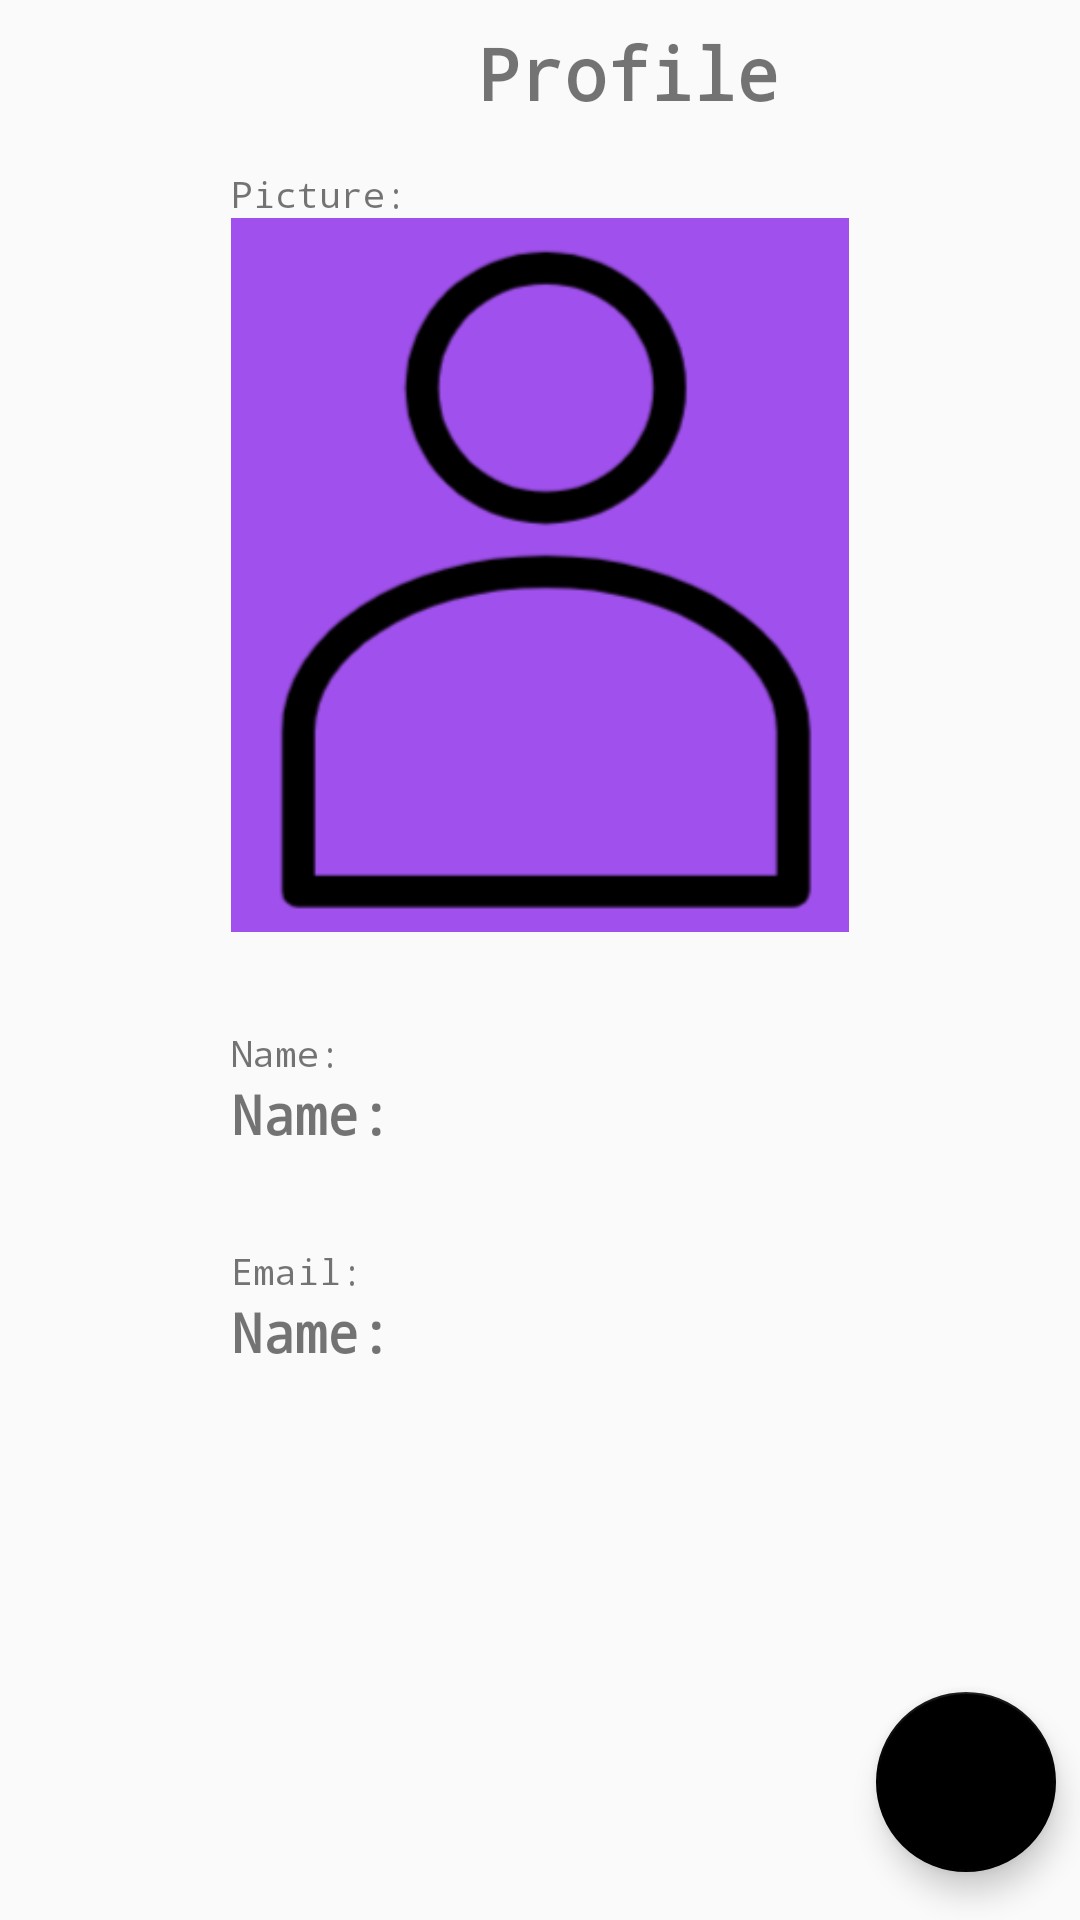

Layout XML and referenced resources for this Android screen:
<!-- AndroidManifest.xml: application theme AppTheme -->
<!-- res/layout/profile_page.xml -->
<?xml version="1.0" encoding="utf-8"?>
<LinearLayout
    xmlns:android="http://schemas.android.com/apk/res/android"
    android:layout_width="match_parent"
    android:layout_height="match_parent"
    android:orientation="vertical">

    <ViewSwitcher
        android:id="@+id/viewSwitcher1"
        android:layout_width="match_parent"
        android:layout_height="match_parent"
        android:layout_alignParentLeft="true"
        android:layout_alignParentTop="true"
        android:inAnimation="@android:anim/slide_in_left" >

        <LinearLayout
            android:id="@+id/view1"
            android:layout_width="match_parent"
            android:layout_height="match_parent" >
            <include layout="@layout/view_profile"></include>

        </LinearLayout>


        <LinearLayout
            android:id="@+id/view2"
            android:layout_width="wrap_content"
            android:layout_height="wrap_content" >
            <include layout="@layout/edit_profile"></include>


        </LinearLayout>
    </ViewSwitcher>
</LinearLayout>
<!-- res/layout/view_profile.xml (included above) -->
<?xml version="1.0" encoding="utf-8"?>
<android.support.constraint.ConstraintLayout xmlns:android="http://schemas.android.com/apk/res/android"
        xmlns:app="http://schemas.android.com/apk/res-auto"
        android:id="@+id/editProfile"
        android:layout_width="match_parent"
        android:layout_height="match_parent">

        <TextView
            android:id="@+id/editTitle"
            android:layout_width="411dp"
            android:layout_height="wrap_content"
            android:layout_marginTop="8dp"
            android:fontFamily="monospace"
            android:paddingLeft="8dp"
            android:paddingBottom="8dp"
            android:text="Profile"
            android:textAlignment="center"
            android:textSize="24sp"
            android:textStyle="bold"
            android:typeface="monospace"
            app:layout_constraintTop_toTopOf="parent" />

        <ImageView
            android:id="@+id/profilePic"
            android:layout_width="206dp"
            android:layout_height="238dp"
            android:layout_marginStart="8dp"
            android:layout_marginEnd="8dp"
            android:layout_marginBottom="8dp"
            android:scaleType="fitXY"
            app:layout_constraintBottom_toBottomOf="parent"
            app:layout_constraintEnd_toEndOf="parent"
            app:layout_constraintStart_toStartOf="parent"
            app:layout_constraintTop_toBottomOf="@+id/editTitle"
            app:layout_constraintVertical_bias="0.06999999"
            app:srcCompat="@drawable/profile_pic_placeholder" />

        <android.support.design.widget.FloatingActionButton
            android:id="@+id/editProfileButton"
            android:layout_width="60dp"
            android:layout_height="60dp"
            android:layout_marginStart="16dp"
            android:layout_marginTop="8dp"
            android:layout_marginEnd="8dp"
            android:layout_marginBottom="16dp"
            android:clickable="true"
            android:scaleType="fitXY"
            app:layout_constraintBottom_toBottomOf="parent"
            app:layout_constraintEnd_toEndOf="parent"
            app:layout_constraintHorizontal_bias="1.0"
            app:layout_constraintStart_toStartOf="parent"
            app:layout_constraintTop_toBottomOf="@+id/editTitle"
            app:layout_constraintVertical_bias="1.0"
            app:srcCompat="@drawable/ic_edit_black_24dp" />

        <TextView
            android:id="@+id/textView"
            android:layout_width="wrap_content"
            android:layout_height="wrap_content"
            android:layout_marginTop="32dp"
            android:text="Name:"
            android:textSize="12sp"
            android:typeface="monospace"
            app:layout_constraintBottom_toBottomOf="parent"
            app:layout_constraintStart_toStartOf="@+id/profilePic"
            app:layout_constraintTop_toBottomOf="@+id/profilePic"
            app:layout_constraintVertical_bias="0.0" />

        <TextView
            android:id="@+id/textView8"
            android:layout_width="wrap_content"
            android:layout_height="wrap_content"
            android:text="Picture:"
            android:textSize="12sp"
            android:typeface="monospace"
            app:layout_constraintBottom_toTopOf="@+id/profilePic"
            app:layout_constraintEnd_toEndOf="@+id/profilePic"
            app:layout_constraintHorizontal_bias="0.0"
            app:layout_constraintStart_toStartOf="@+id/profilePic" />

        <TextView
            android:id="@+id/textView7"
            android:layout_width="wrap_content"
            android:layout_height="wrap_content"
            android:layout_marginTop="32dp"
            android:text="Email:"
            android:textSize="12sp"
            android:typeface="monospace"
            app:layout_constraintBottom_toBottomOf="parent"
            app:layout_constraintStart_toStartOf="@+id/profilePic"
            app:layout_constraintTop_toBottomOf="@+id/nameView"
            app:layout_constraintVertical_bias="0.0" />

        <TextView
            android:id="@+id/nameView"
            android:layout_width="wrap_content"
            android:layout_height="wrap_content"
            android:text="Name:"
            android:textSize="18sp"
            android:textStyle="bold"
            android:typeface="monospace"
            app:layout_constraintBottom_toBottomOf="parent"
            app:layout_constraintEnd_toEndOf="@+id/textView"
            app:layout_constraintHorizontal_bias="0.0"
            app:layout_constraintStart_toStartOf="@+id/textView"
            app:layout_constraintTop_toBottomOf="@+id/textView"
            app:layout_constraintVertical_bias="0.0" />

        <TextView
            android:id="@+id/emailView"
            android:layout_width="wrap_content"
            android:layout_height="wrap_content"
            android:text="Name:"
            android:textSize="18sp"
            android:textStyle="bold"
            android:typeface="monospace"
            app:layout_constraintBottom_toBottomOf="parent"
            app:layout_constraintEnd_toEndOf="@+id/textView"
            app:layout_constraintHorizontal_bias="0.0"
            app:layout_constraintStart_toStartOf="@+id/textView"
            app:layout_constraintTop_toBottomOf="@+id/textView7"
            app:layout_constraintVertical_bias="0.0" />
</android.support.constraint.ConstraintLayout>
<!-- res/layout/edit_profile.xml (included above) -->
<?xml version="1.0" encoding="utf-8"?>
<android.support.constraint.ConstraintLayout xmlns:android="http://schemas.android.com/apk/res/android"
    xmlns:app="http://schemas.android.com/apk/res-auto"
    android:id="@+id/editProfile"
    android:layout_width="match_parent"
    android:layout_height="match_parent">

    <TextView
        android:id="@+id/editTitle"
        android:layout_width="411dp"
        android:layout_height="wrap_content"
        android:layout_marginTop="8dp"
        android:fontFamily="monospace"
        android:paddingLeft="8dp"
        android:paddingBottom="8dp"
        android:text="Edit Profile"
        android:textAlignment="center"
        android:textSize="24sp"
        android:textStyle="bold"
        android:typeface="monospace"
        app:layout_constraintTop_toTopOf="parent" />

    <Button
        android:id="@+id/saveButton"
        style="@style/FirebaseUI.Button"
        android:layout_width="wrap_content"
        android:layout_height="wrap_content"
        android:layout_marginEnd="8dp"
        android:fontFamily="monospace"
        android:text="Save"
        app:layout_constraintBottom_toBottomOf="parent"
        app:layout_constraintEnd_toEndOf="parent"
        app:layout_constraintHorizontal_bias="0.71"
        app:layout_constraintStart_toStartOf="parent" />

    <EditText
        android:id="@+id/firstNameEdit"
        android:layout_width="wrap_content"
        android:layout_height="wrap_content"
        android:layout_marginTop="16dp"
        android:ems="10"
        android:hint="First Name"
        android:inputType="textPersonName"
        android:singleLine="true"
        android:typeface="monospace"
        app:layout_constraintBottom_toTopOf="@+id/lastNameEdit"
        app:layout_constraintEnd_toEndOf="parent"
        app:layout_constraintStart_toStartOf="parent"
        app:layout_constraintTop_toBottomOf="@+id/picUrlEdit" />

    <EditText
        android:id="@+id/picUrlEdit"
        android:layout_width="wrap_content"
        android:layout_height="wrap_content"
        android:ems="10"
        android:hint="Picture Url"
        android:inputType="textPersonName"
        android:singleLine="true"
        android:typeface="monospace"
        android:visibility="visible"
        app:layout_constraintBottom_toTopOf="@+id/firstNameEdit"
        app:layout_constraintEnd_toStartOf="@+id/applyButton"
        app:layout_constraintHorizontal_bias="0.13"
        app:layout_constraintHorizontal_chainStyle="packed"
        app:layout_constraintStart_toStartOf="parent"
        app:layout_constraintTop_toBottomOf="@+id/editProfilePic" />

    <ImageView
        android:id="@+id/editProfilePic"
        android:layout_width="206dp"
        android:layout_height="238dp"
        android:scaleType="fitXY"
        app:layout_constraintBottom_toTopOf="@+id/picUrlEdit"
        app:layout_constraintEnd_toEndOf="@+id/firstNameEdit"
        app:layout_constraintStart_toStartOf="@+id/firstNameEdit"
        app:layout_constraintTop_toBottomOf="@+id/editTitle"
        app:srcCompat="@drawable/profile_pic_placeholder" />

    <EditText
        android:id="@+id/lastNameEdit"
        android:layout_width="wrap_content"
        android:layout_height="wrap_content"
        android:layout_marginBottom="8dp"
        android:ems="10"
        android:hint="Last Name"
        android:inputType="textPersonName"
        android:typeface="monospace"
        app:layout_constraintBottom_toTopOf="@+id/saveButton"
        app:layout_constraintEnd_toEndOf="parent"
        app:layout_constraintStart_toStartOf="parent"
        app:layout_constraintTop_toBottomOf="@+id/firstNameEdit" />

    <Button
        android:id="@+id/applyButton"
        style="@style/FirebaseUI.Button"
        android:layout_width="wrap_content"
        android:layout_height="wrap_content"
        android:fontFamily="monospace"
        android:text="Apply"
        android:typeface="monospace"
        android:visibility="visible"
        app:layout_constraintBottom_toBottomOf="@+id/picUrlEdit"
        app:layout_constraintEnd_toEndOf="parent"
        app:layout_constraintHorizontal_bias="0.5"
        app:layout_constraintStart_toEndOf="@+id/picUrlEdit"
        app:layout_constraintTop_toTopOf="@+id/picUrlEdit"
        app:layout_constraintVertical_bias="1.0" />

    <Button
        android:id="@+id/revertButton"
        style="@style/FirebaseUI.Button"
        android:layout_width="wrap_content"
        android:layout_height="wrap_content"
        android:fontFamily="monospace"
        android:text="Revert"
        android:typeface="monospace"
        android:visibility="visible"
        app:layout_constraintBottom_toBottomOf="@+id/picUrlEdit"
        app:layout_constraintEnd_toEndOf="parent"
        app:layout_constraintHorizontal_bias="0.9"
        app:layout_constraintStart_toEndOf="@+id/picUrlEdit"
        app:layout_constraintTop_toTopOf="@+id/picUrlEdit"
        app:layout_constraintVertical_bias="1.0" />

    <Button
        android:id="@+id/cancelPicEdit"
        style="@style/FirebaseUI.Button"
        android:layout_width="0dp"
        android:layout_height="0dp"
        android:layout_marginEnd="8dp"
        android:fontFamily="monospace"
        android:text="X"
        android:typeface="monospace"
        android:visibility="gone"
        app:layout_constraintBottom_toBottomOf="@+id/applyButton"
        app:layout_constraintEnd_toEndOf="parent"
        app:layout_constraintStart_toEndOf="@+id/applyButton"
        app:layout_constraintTop_toTopOf="@+id/applyButton" />

</android.support.constraint.ConstraintLayout>
<!-- resources referenced by this layout -->
<resources>
  <!-- drawable profile_pic_placeholder: png bitmap (drawable, 20041 bytes) -->
  <style name="AppTheme" parent="Theme.AppCompat.Light.NoActionBar">
          
          <item name="colorPrimary">@color/colorPrimary</item>
          <item name="colorAccent">@color/colorAccent</item>
      </style>
  <color name="colorPrimary">#a148ef</color>
  <color name="colorAccent">#000000</color>
</resources>
